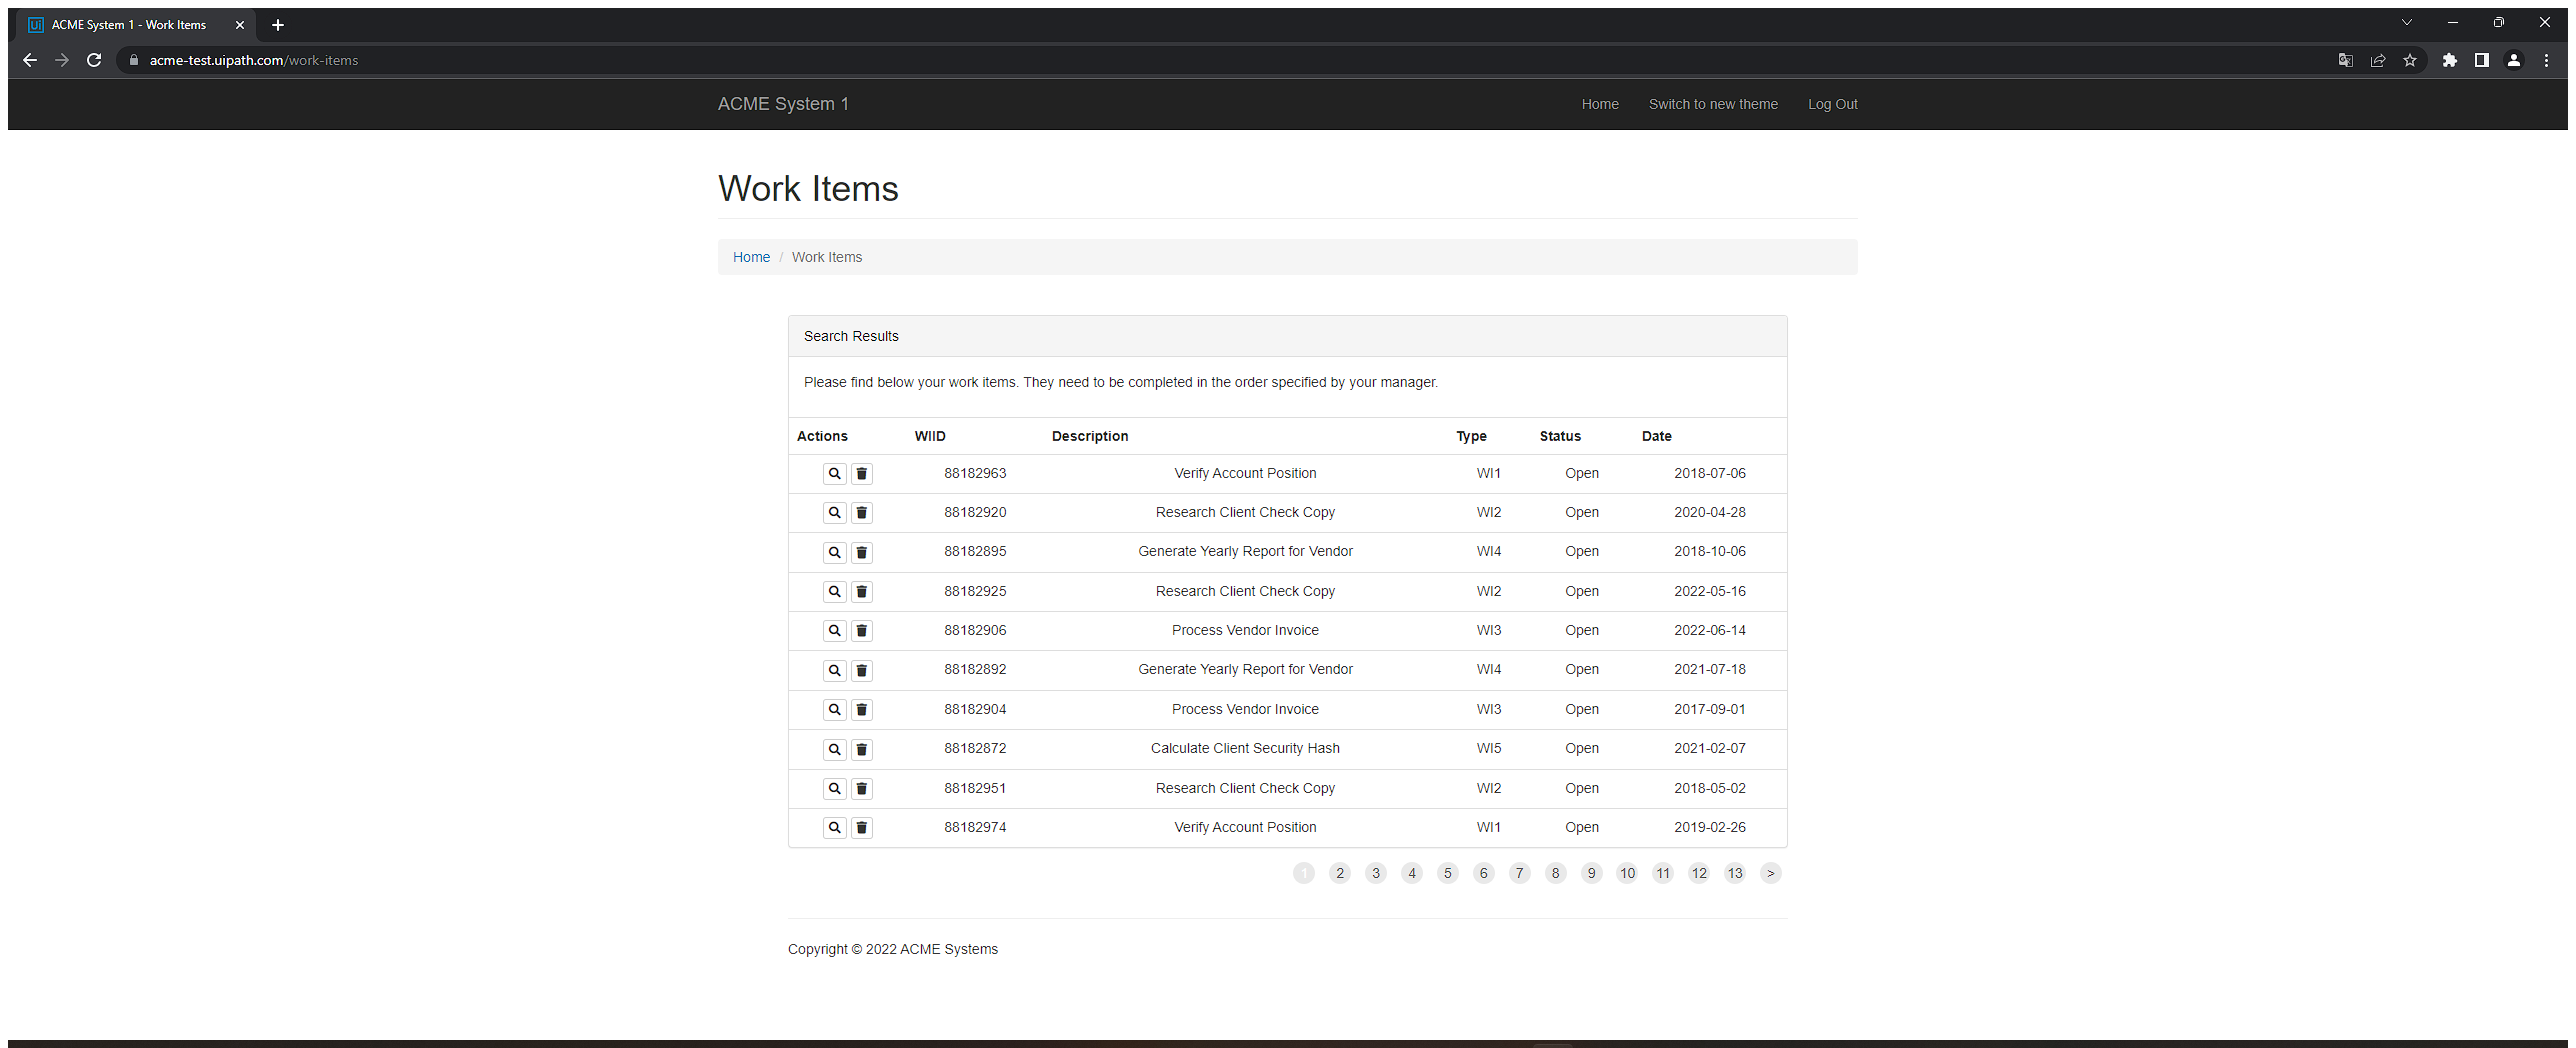
Workflow: ACME_ExtractWorkItems

Step 1: Use Application/Browser in window 'ACME System 1 - Work Items' (chrome.exe)

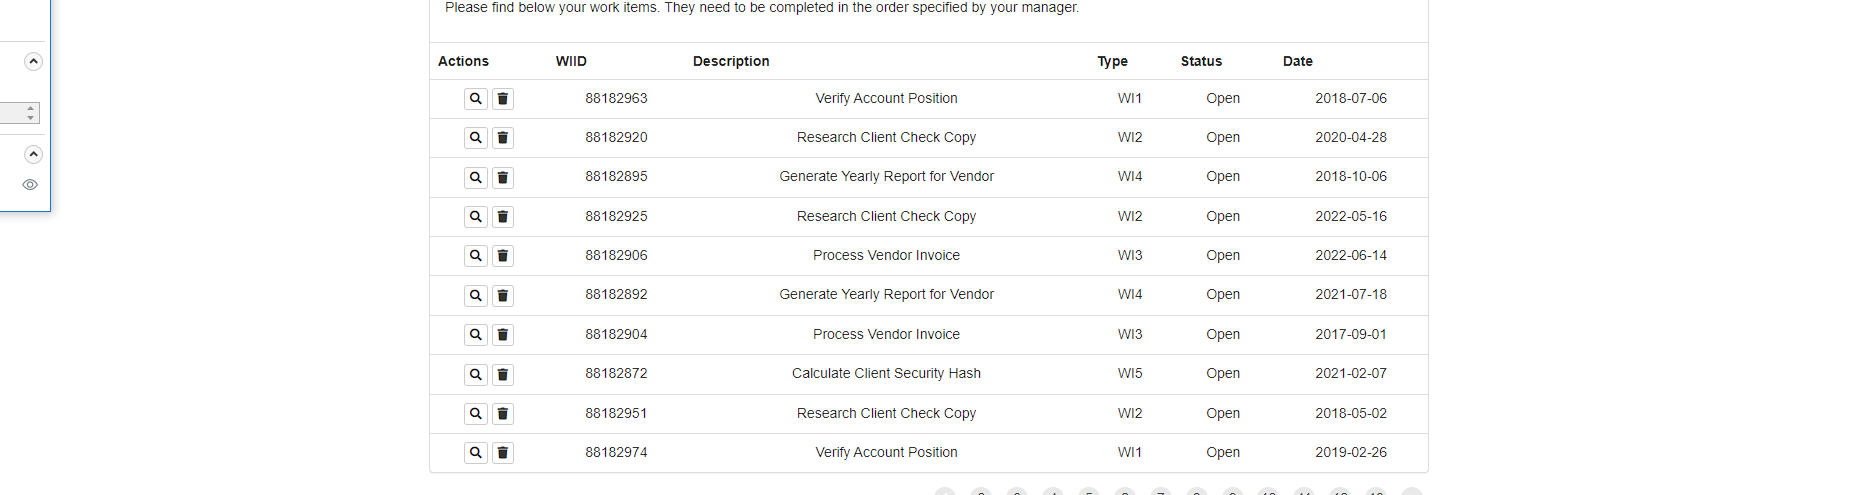
Step 2: get-text